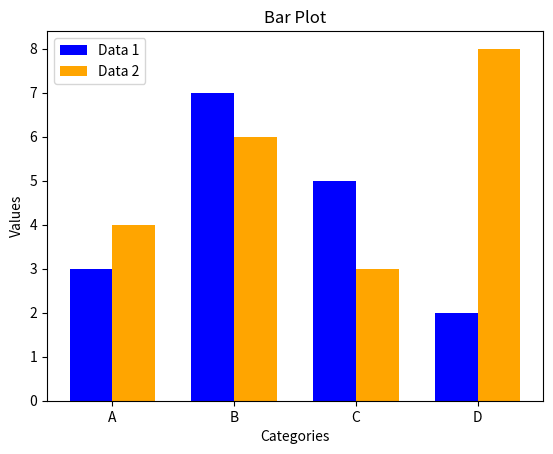

Source code (Python):
import matplotlib.pyplot as plt
import numpy as np

categories = ['A', 'B', 'C', 'D']
data1 = [3, 7, 5, 2]
data2 = [4, 6, 3, 8]

x = np.arange(len(categories))
width = 0.35

plt.bar(x - width/2, data1, width, label='Data 1', color='blue')
plt.bar(x + width/2, data2, width, label='Data 2', color='orange')

plt.xlabel('Categories')
plt.ylabel('Values')
plt.title('Bar Plot')
plt.xticks(x, categories)
plt.legend()

plt.show()
